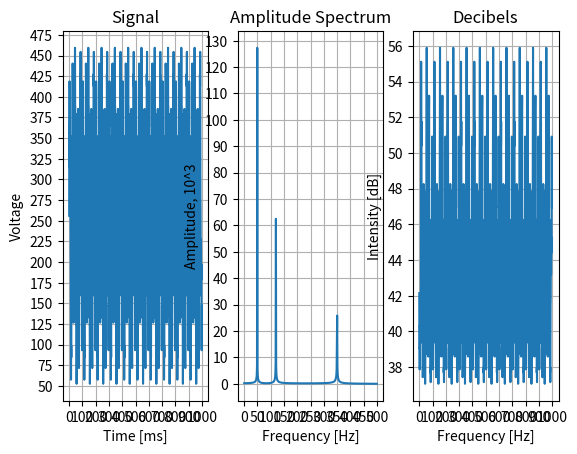

The script that saved this image:
import matplotlib.pyplot as plt
import numpy as np
import math

def beautify(num):
    return f'{round(num, 3):.3f}'

# def dbfft(x, fs, win=None, ref=32768):
#     """
#     Calculate spectrum in dB scale
#     Args:
#         x: input signal
#         fs: sampling frequency
#         win: vector containing window samples (same length as x).
#              If not provided, then rectangular window is used by default.
#         ref: reference value used for dBFS scale. 32768 for int16 and 1 for float

#     Returns:
#         freq: frequency vector
#         s_db: spectrum in dB scale
#     """

#     N = len(x)  # Length of input sequence

#     if win is None:
#         win = np.ones(shape=(N,))
#     if len(x) != len(win):
#             raise ValueError('Signal and window must be of the same length')
#     x = x * win

#     # Calculate real FFT and frequency vector
#     sp = np.fft.rfft(x)
#     freq = np.arange((N / 2)) / (float(N) / fs)

#     # Scale the magnitude of FFT by window and factor of 2,
#     # because we are using half of FFT spectrum.
#     s_mag = np.abs(sp) * 2 / np.sum(win)

#     # Convert to dBFS
#     s_dbfs = 20 * np.log10(s_mag/ref)

#     return freq, s_dbfs

# def dbfft(rfft, L, ref=32768):
#     # win = np.ones((L - 1,))
#     # rfft = rfft * win

#     # Scale the magnitude of FFT by window and factor of 2,
#     # because we are using half of FFT spectrum.
#     s_mag = np.abs(rfft)

#     # Convert to dBFS
#     s_dbfs = 20 * np.log10(s_mag/ref)

#     return s_dbfs

def dbfft(X, ref=32768):
    return 20 * np.log10(X/ref)

Fs = 1000
T = 1 / Fs
L = 1000
t = np.arange(0, L - 1) * T
pi = math.pi

X = 256 + 128 * np.sin(2 * pi * 50 * t) + 64 * np.sin(2 * pi * 120 * t) + 32 * np.sin(2 * pi * 350 * t)

print('MEAN:', beautify(np.mean(X)))
print('MEDIAN:', beautify(np.median(X)))
print('MAX:', beautify(np.max(X)))
print('MIN:', beautify(np.min(X)))

# Y = np.fft.fft(X)
# t = np.arange(0, L - 1)
# plt.plot(Fs/L*t, abs(Y))
# plt.title("Abs Magnitude of fft Spectrum")
# plt.xlabel("f (Hz)")
# plt.ylabel("|fft(X)|")

fig, (ax1, ax2, ax3) = plt.subplots(1, 3)
for a in [ax1, ax2, ax3]:
    a.grid()
    a.locator_params(axis='x', nbins=20)
    a.locator_params(axis='y', nbins=20)

ax1.plot(Fs*t, X)
ax1.set_title("Signal")
ax1.set_xlabel("Time [ms]")
ax1.set_ylabel("Voltage")

Y = 2 * np.fft.rfft(X)
t = np.arange(1, L/2)
ax2.plot(Fs/L*t, abs(Y)[1:] / 1000)
ax2.set_title("Amplitude Spectrum")
ax2.set_xlabel("Frequency [Hz]")
ax2.set_ylabel("Amplitude, 10^3")

Y = dbfft(X)
t = np.arange(0, L - 1)
ax3.plot(t, abs(Y))
ax3.set_title("Decibels")
ax3.set_xlabel("Frequency [Hz]")
ax3.set_ylabel("Intensity [dB]")
plt.show()